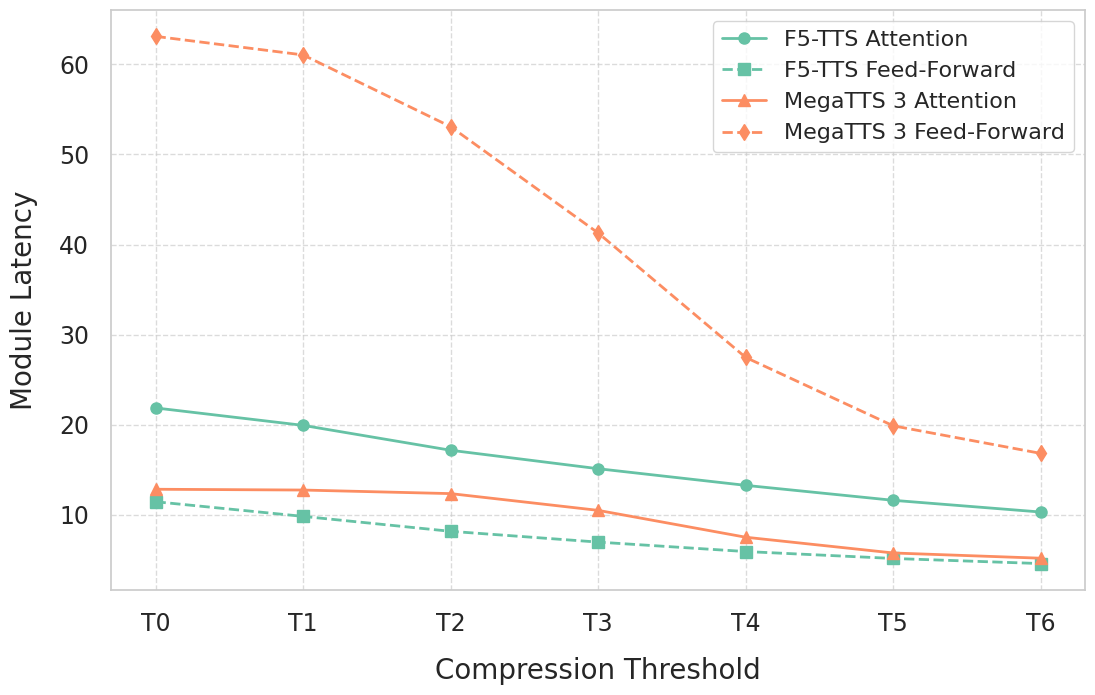

Python code for this plot:
import matplotlib.pyplot as plt
import numpy as np
import seaborn as sns

# 设置图表样式
sns.set(style='whitegrid', font_scale=1.5)  # 增大字体比例
plt.rcParams['axes.labelsize'] = 20  # 坐标轴标签字体大小
plt.rcParams['xtick.labelsize'] = 17  # x轴刻度标签字体大小
plt.rcParams['ytick.labelsize'] = 17  # y轴刻度标签字体大小
plt.rcParams['legend.fontsize'] = 16  # 图例字体大小
plt.rcParams['axes.titlesize'] = 18  # 标题字体大小
plt.rcParams['lines.linewidth'] = 2.5  # 线宽
plt.rcParams['lines.markersize'] = 10  # 标记大小

# 创建数据
thresholds = ['T0', 'T1', 'T2', 'T3', 'T4', 'T5', 'T6']

# F5-TTS 数据
f5_tts_attention = [21.878, 19.944, 17.182, 15.134, 13.288, 11.628, 10.328]
f5_tts_feedforward = [11.47, 9.846, 8.188, 6.992, 5.944, 5.176, 4.608]

# MegaTTS 3 数据
mega_tts_attention = [12.855, 12.768, 12.372, 10.513, 7.533, 5.785, 5.205]
mega_tts_feedforward = [63.106, 61.046, 53.087, 41.291, 27.482, 19.895, 16.833]

# 创建图表
fig, ax = plt.subplots(figsize=(12, 8))

# 设置颜色和标记
palette = sns.color_palette('Set2')  # 使用Set2调色板

# 绘制四条线
ax.plot(thresholds, f5_tts_attention, label='F5-TTS Attention', color=palette[0], marker='o', linewidth=2, markersize=8)
ax.plot(thresholds, f5_tts_feedforward, label='F5-TTS Feed-Forward', color=palette[0], marker='s', linewidth=2, markersize=8, linestyle='--')
ax.plot(thresholds, mega_tts_attention, label='MegaTTS 3 Attention', color=palette[1], marker='^', linewidth=2, markersize=8)
ax.plot(thresholds, mega_tts_feedforward, label='MegaTTS 3 Feed-Forward', color=palette[1], marker='d', linewidth=2, markersize=8, linestyle='--')

# 设置标签
ax.set_xlabel('Compression Threshold', labelpad=15, fontsize=20)
ax.set_ylabel('Module Latency', labelpad=15, fontsize=20)

# 添加网格线和图例
ax.grid(True, linestyle='--', alpha=0.7)
ax.legend(loc='best', frameon=True)

# 设置x轴刻度
ax.set_xticks(range(7))
ax.set_xticklabels(thresholds)
ax.tick_params(axis='both', which='major', pad=10)

# 调整布局
plt.tight_layout(pad=2.5)

# 保存图表
plt.savefig('model_comparison.png', dpi=300, bbox_inches='tight')

# 显示图表
plt.show()
